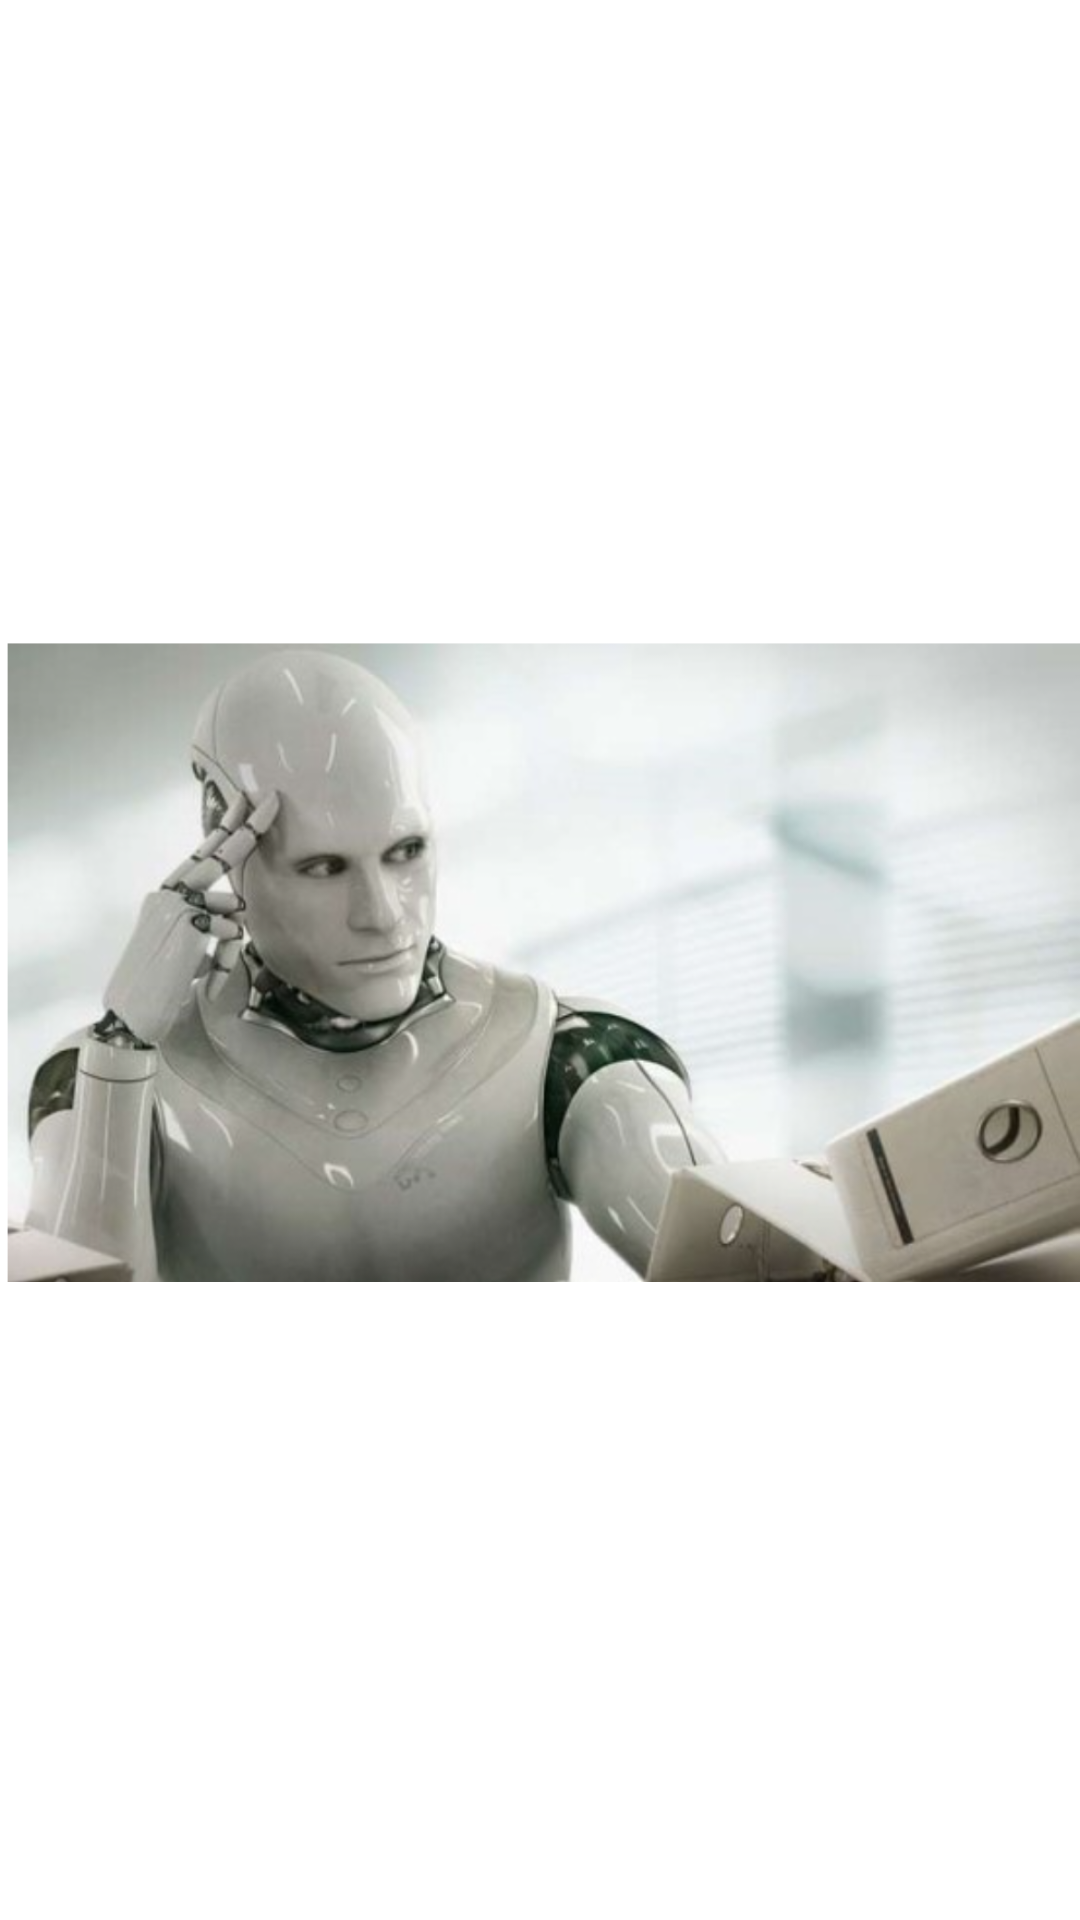

Reconstruct the res/layout file that produces this screen, plus the resources it refers to.
<!-- AndroidManifest.xml: application theme Theme.PracticeApplication -->
<!-- res/layout/dummy.xml -->
<?xml version="1.0" encoding="utf-8"?>
<androidx.constraintlayout.widget.ConstraintLayout
    xmlns:android="http://schemas.android.com/apk/res/android" android:layout_width="match_parent"
    android:layout_height="match_parent">
    <androidx.appcompat.widget.AppCompatImageView
        android:id="@+id/ai"
        android:src="@drawable/ai"
        android:layout_width="match_parent"
        android:layout_height="match_parent"/>
</androidx.constraintlayout.widget.ConstraintLayout>
<!-- resources referenced by this layout -->
<resources>
  <!-- drawable ai: png bitmap (drawable, 783554 bytes) -->
  <style name="Theme.PracticeApplication" parent="Theme.MaterialComponents.DayNight.DarkActionBar">
          
          <item name="colorPrimary">@color/purple_500</item>
          <item name="colorPrimaryVariant">@color/purple_700</item>
          <item name="colorOnPrimary">@color/white</item>
          
          <item name="colorSecondary">@color/teal_200</item>
          <item name="colorSecondaryVariant">@color/teal_700</item>
          <item name="colorOnSecondary">@color/black</item>
          
          <item name="android:statusBarColor" tools:targetApi="l">?attr/colorPrimaryVariant</item>
          
      </style>
  <!-- not gathered from this repository: default colours our renderer supplied (Android Studio template values) -->
  <color name="purple_500">#FF6200EE</color>
  <color name="purple_700">#FF3700B3</color>
  <color name="teal_200">#FF03DAC5</color>
  <color name="teal_700">#FF018786</color>
  <color name="black">#FF000000</color>
  <color name="white">#FFFFFFFF</color>
</resources>
